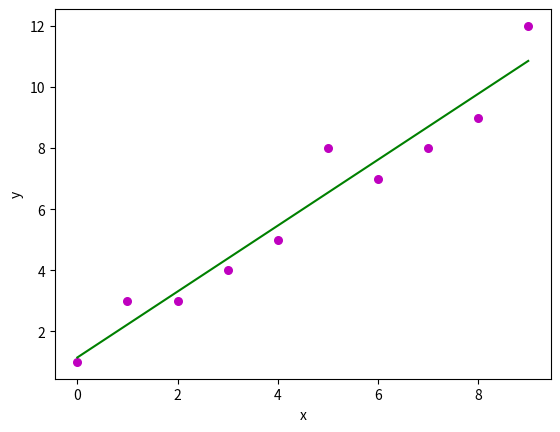

Generate this figure with matplotlib:
import numpy as np
import matplotlib.pyplot as plt 

def estimate_coef(x,y):
    n=np.size(x)  #number of points
    
    
    #mean of x and y vector
    m_x=np.mean(x)
    m_y=np.mean(y)
    
    #calculate cross deviation
    ss_xy=np.sum(y*x)-n*m_x*m_y
    ss_xx=np.sum(x*x)-n*m_x*m_x
    
    #calculating regression coeff
    b_1=ss_xy/ss_xx
    b_0=m_y-b_1*m_x
    
    return (b_0,b_1)

def plot_regression_line(x,y,b):
    #plotting the points as scatter
    plt.scatter(x,y,color="m",marker="o",s=30)
    
    
    
    #predicted respose vector
    y_pred=b[0]+b[1]*x
    
    
    #plotting the regression line:
    plt.plot(x,y_pred,color="g")
    
    
    #put labels
    plt.xlabel('x')
    plt.ylabel('y')
    
    
    
    #show plot
    plt.show()
    


def main():
    #data
    x=np.array([0,1,2,3,4,5,6,7,8,9])
    y=np.array([1,3,3,4,5,8,7,8,9,12])
    
    #stimate coeff
    b=estimate_coef(x,y)
    print("Estimated coefficients:\nb_0={}\nb_1={}".format(b[0],b[1]))
    
    #plot regression line
    plot_regression_line(x,y,b)
    
if __name__=="__main__":
    main()
    
    
